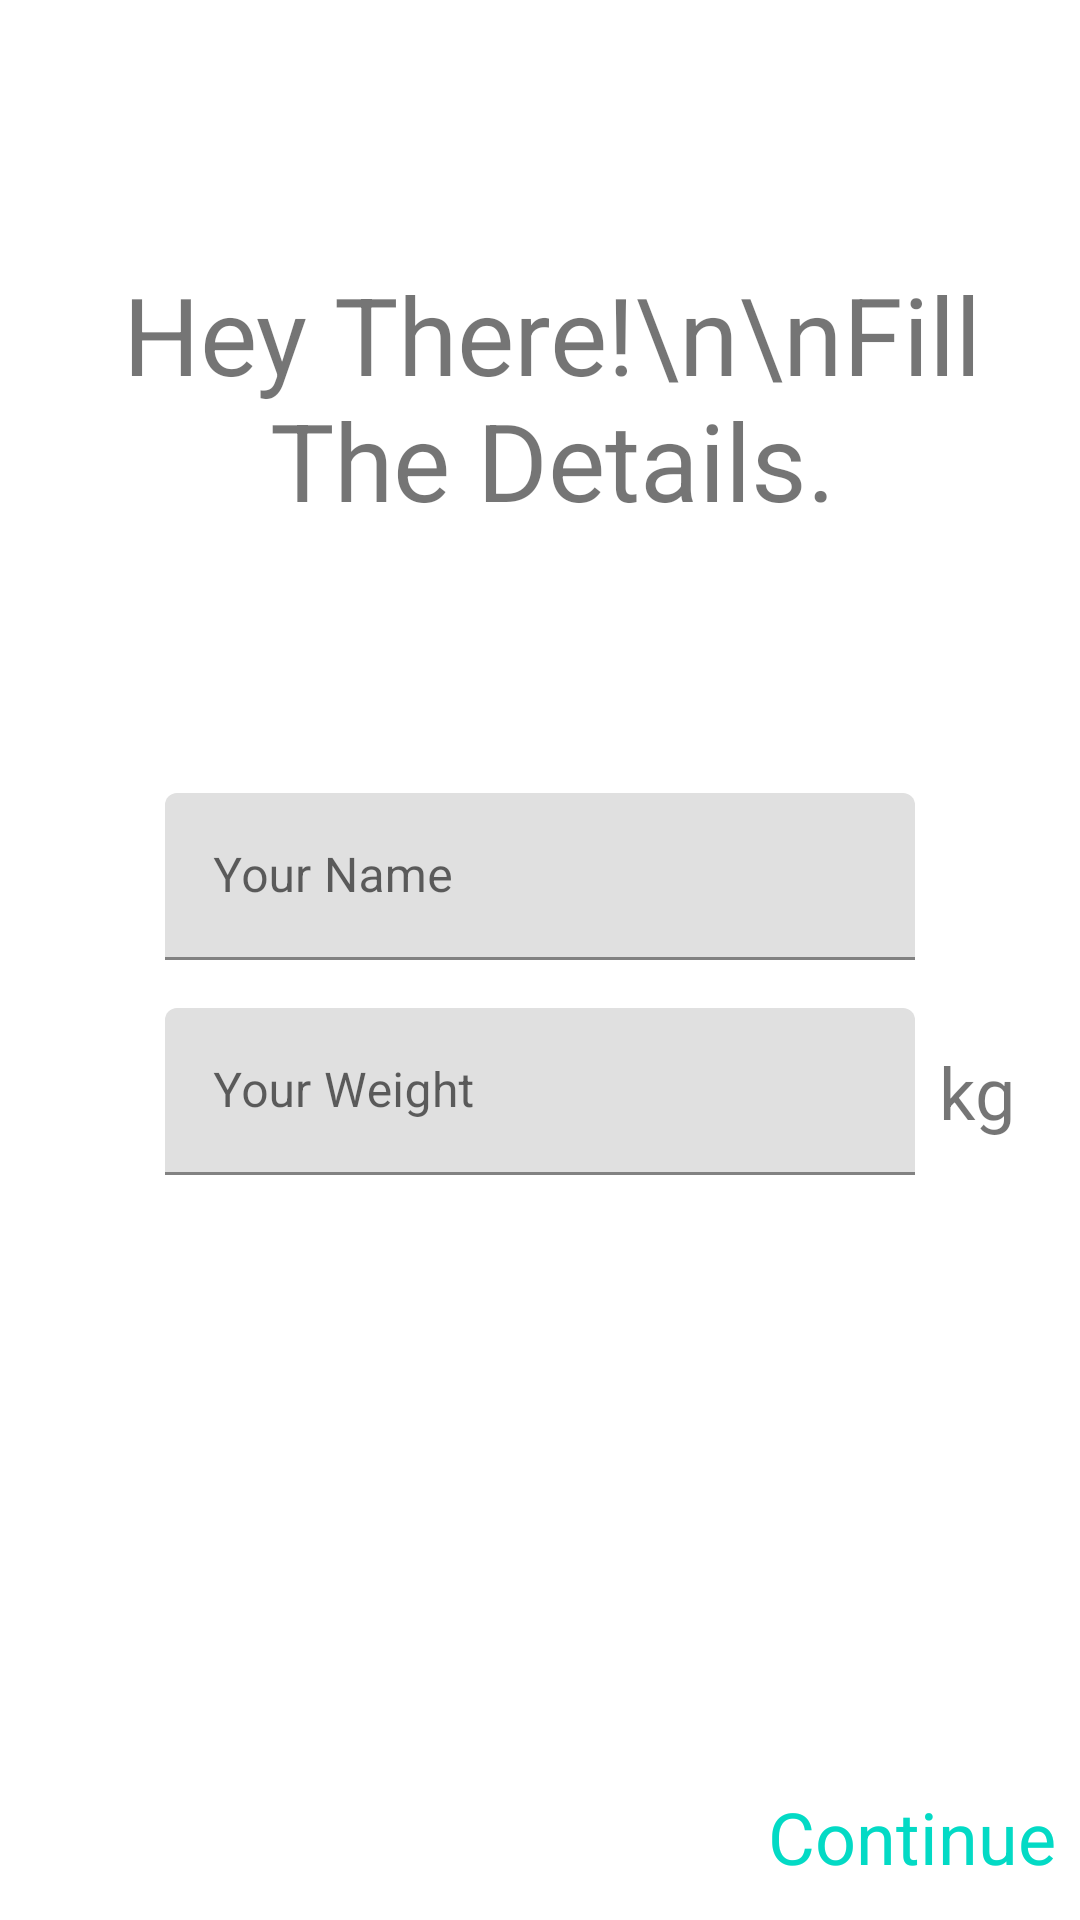

The Android layout XML behind this screen, and the referenced resources:
<!-- AndroidManifest.xml: application theme AppTheme -->
<!-- res/layout/fragment_setup.xml -->
<?xml version="1.0" encoding="utf-8"?>
<androidx.constraintlayout.widget.ConstraintLayout xmlns:android="http://schemas.android.com/apk/res/android"
    xmlns:app="http://schemas.android.com/apk/res-auto"
    android:layout_width="match_parent"
    android:layout_height="match_parent">

    <TextView
        android:id="@+id/tvWelcome"
        android:layout_width="match_parent"
        android:layout_height="wrap_content"
        android:layout_marginStart="8dp"
        android:text="Hey There!\n\nFill The Details."
        android:textAlignment="center"
        android:textSize="36sp"
        app:layout_constraintBottom_toTopOf="@+id/tilName"
        app:layout_constraintLeft_toLeftOf="parent"
        app:layout_constraintRight_toRightOf="parent"
        app:layout_constraintTop_toTopOf="parent" />

    <com.google.android.material.textfield.TextInputLayout
        android:id="@+id/tilName"
        android:layout_width="250dp"
        android:layout_height="wrap_content"
        app:layout_constraintBottom_toTopOf="@+id/constraintLayout"
        app:layout_constraintEnd_toEndOf="parent"
        app:layout_constraintHorizontal_bias="0.5"
        app:layout_constraintStart_toStartOf="parent"
        app:layout_constraintTop_toTopOf="parent">

        <com.google.android.material.textfield.TextInputEditText
            android:id="@+id/etName"
            android:layout_width="match_parent"
            android:layout_height="wrap_content"
            android:ems="10"
            android:hint="Your Name"
            android:inputType="textPersonName" />

    </com.google.android.material.textfield.TextInputLayout>

    <com.google.android.material.textfield.TextInputLayout
        android:id="@+id/tilWeight"
        android:layout_width="250dp"
        android:layout_height="wrap_content"
        android:layout_marginTop="16dp"
        app:layout_constraintStart_toStartOf="@+id/tilName"
        app:layout_constraintTop_toBottomOf="@+id/tilName">

        <com.google.android.material.textfield.TextInputEditText
            android:id="@+id/etWeight"
            android:layout_width="match_parent"
            android:layout_height="wrap_content"
            android:hint="Your Weight"
            android:ems="10"
            android:inputType="numberDecimal" />

    </com.google.android.material.textfield.TextInputLayout>

    <TextView
        android:id="@+id/tvWeight"
        android:layout_width="wrap_content"
        android:layout_height="wrap_content"
        android:layout_marginStart="8dp"
        android:text="kg"
        android:textSize="24sp"
        app:layout_constraintBottom_toBottomOf="@+id/tilWeight"
        app:layout_constraintLeft_toRightOf="@id/tilWeight"
        app:layout_constraintTop_toTopOf="@+id/tilWeight" />

    <androidx.constraintlayout.widget.ConstraintLayout
        android:id="@+id/constraintLayout"
        android:layout_width="match_parent"
        android:layout_height="56dp"
        android:background="@color/md_blue_900"
        android:padding="8dp"
        app:layout_constraintBottom_toBottomOf="parent"
        app:layout_constraintEnd_toEndOf="parent"
        app:layout_constraintHorizontal_bias="0.5"
        app:layout_constraintStart_toStartOf="parent">

        <TextView
            android:id="@+id/tvContinue"
            android:layout_width="wrap_content"
            android:layout_height="wrap_content"
            android:text="Continue"
            android:textColor="@color/colorAccent"
            android:textSize="24sp"
            app:layout_constraintBottom_toBottomOf="parent"
            app:layout_constraintEnd_toEndOf="parent"
            app:layout_constraintTop_toTopOf="parent" />

    </androidx.constraintlayout.widget.ConstraintLayout>


</androidx.constraintlayout.widget.ConstraintLayout>
<!-- resources referenced by this layout -->
<resources>

  <!-- not gathered from this repository: default colours our renderer supplied (Android Studio template values) -->
  <color name="colorAccent">#FF03DAC5</color>
</resources>
